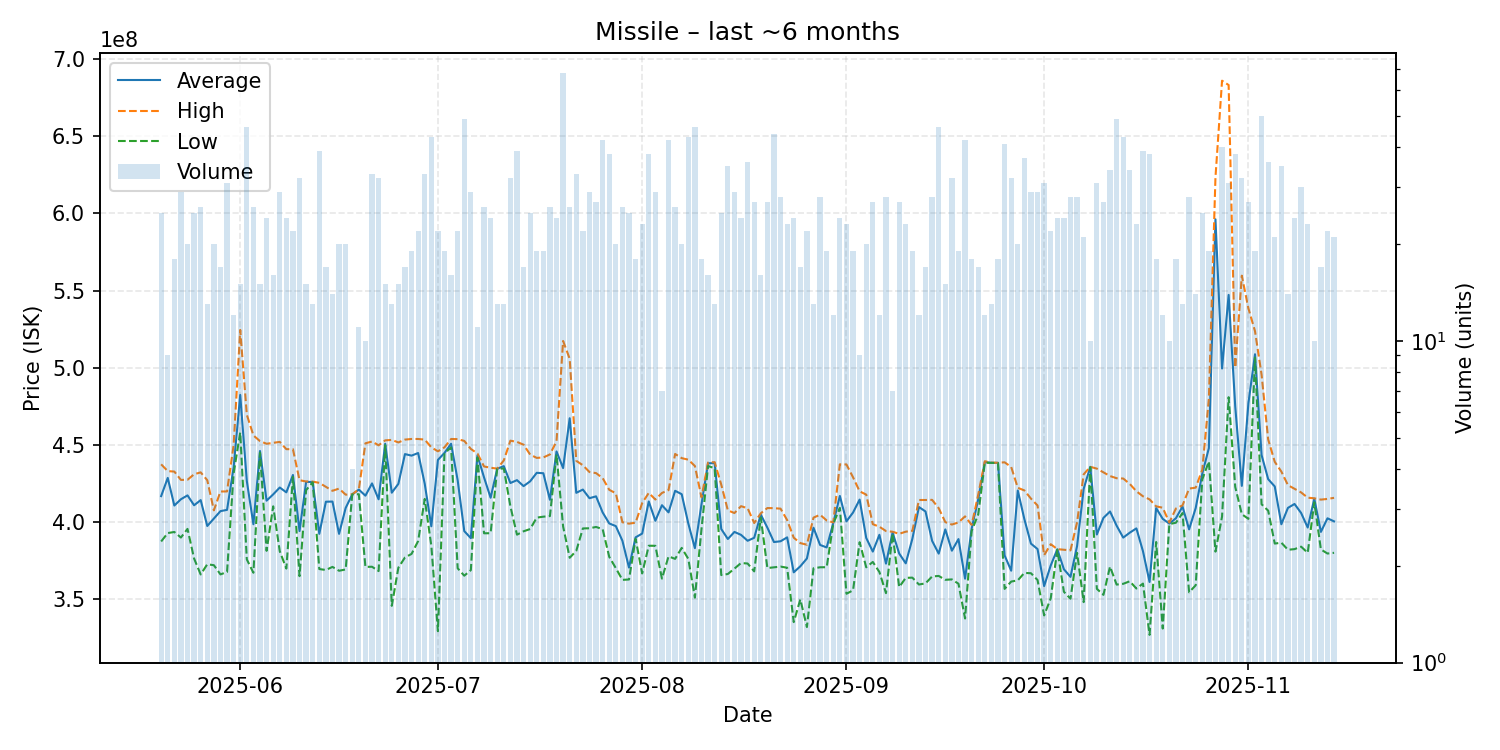

Values plotted in this chart, from the file beside it:
date, average, highest, lowest, order_count, volume
2025-05-20, 416920000, 437500000, 387550000, 25, 25
2025-05-21, 428700000, 433100000, 393000000, 9, 9
2025-05-22, 410822222, 432800000, 393700000, 16, 18
2025-05-23, 414886207, 427400000, 390100000, 24, 29
2025-05-24, 417390000, 427500000, 395700000, 20, 20
2025-05-25, 410988000, 431050000, 376500000, 24, 25
2025-05-26, 414334615, 432300000, 366200000, 23, 26
2025-05-27, 397576923, 427200000, 372800000, 12, 13
2025-05-28, 402360000, 407700000, 372200000, 20, 20
2025-05-29, 407194118, 419900000, 366250000, 17, 17
2025-05-30, 408016129, 419950000, 367800000, 31, 31
2025-05-31, 435491667, 450000000, 431600000, 12, 12
2025-06-01, 482406667, 524500000, 458100000, 15, 15
2025-06-02, 426713043, 469650000, 375950000, 36, 46
2025-06-03, 398707692, 456200000, 367300000, 22, 26
2025-06-04, 446106667, 452500000, 445000000, 15, 15
2025-06-05, 413970833, 450800000, 381500000, 22, 24
2025-06-06, 418031250, 451400000, 410300000, 16, 16
2025-06-07, 422482759, 452000000, 381250000, 23, 29
2025-06-08, 419354167, 447300000, 370000000, 22, 24
2025-06-09, 430609091, 447300000, 429350000, 22, 22
2025-06-10, 394287500, 427200000, 365100000, 27, 32
2025-06-11, 426113333, 426400000, 420800000, 14, 15
2025-06-12, 426076923, 426300000, 425900000, 13, 13
2025-06-13, 392515385, 425500000, 369700000, 33, 39
2025-06-14, 413294118, 422950000, 369100000, 17, 17
2025-06-15, 413385714, 420350000, 371100000, 14, 14
2025-06-16, 392485000, 421800000, 368600000, 20, 20
2025-06-17, 409230000, 417850000, 369450000, 18, 20
2025-06-18, 418025000, 418100000, 418000000, 4, 4
2025-06-19, 421145455, 421300000, 418150000, 11, 11
2025-06-20, 417190000, 451100000, 371100000, 8, 10
2025-06-21, 425142424, 452250000, 371200000, 28, 33
2025-06-22, 414853125, 449800000, 368400000, 28, 32
2025-06-23, 450813333, 453000000, 449900000, 15, 15
2025-06-24, 419130769, 453300000, 345900000, 12, 13
2025-06-25, 424866667, 451650000, 370600000, 14, 15
2025-06-26, 444117647, 453500000, 377200000, 17, 17
2025-06-27, 443126316, 453900000, 379500000, 19, 19
2025-06-28, 444813636, 453900000, 387800000, 22, 22
2025-06-29, 424933333, 453500000, 415100000, 29, 33
2025-06-30, 397390698, 448500000, 384800000, 33, 43
2025-07-01, 440336364, 445900000, 329500000, 22, 22
2025-07-02, 444884211, 448500000, 444700000, 19, 19
2025-07-03, 450806250, 453900000, 448400000, 16, 16
2025-07-04, 427163636, 453800000, 370200000, 17, 22
2025-07-05, 394253061, 452650000, 365400000, 41, 49
2025-07-06, 389706897, 447450000, 369000000, 24, 29
2025-07-07, 443245455, 444500000, 441850000, 11, 11
2025-07-08, 429034615, 436100000, 392850000, 26, 26
2025-07-09, 415866667, 435300000, 392900000, 22, 24
2025-07-10, 434615385, 434700000, 434600000, 12, 13
2025-07-11, 436330769, 440000000, 434800000, 13, 13
2025-07-12, 425393750, 452800000, 410300000, 29, 32
2025-07-13, 427253846, 452000000, 391950000, 35, 39
2025-07-14, 423388235, 450200000, 394150000, 15, 17
2025-07-15, 426500000, 443800000, 395600000, 24, 25
2025-07-16, 432000000, 441650000, 403000000, 19, 19
2025-07-17, 431726316, 441950000, 403600000, 19, 19
2025-07-18, 414542308, 443900000, 404000000, 24, 26
... 119 more rows
